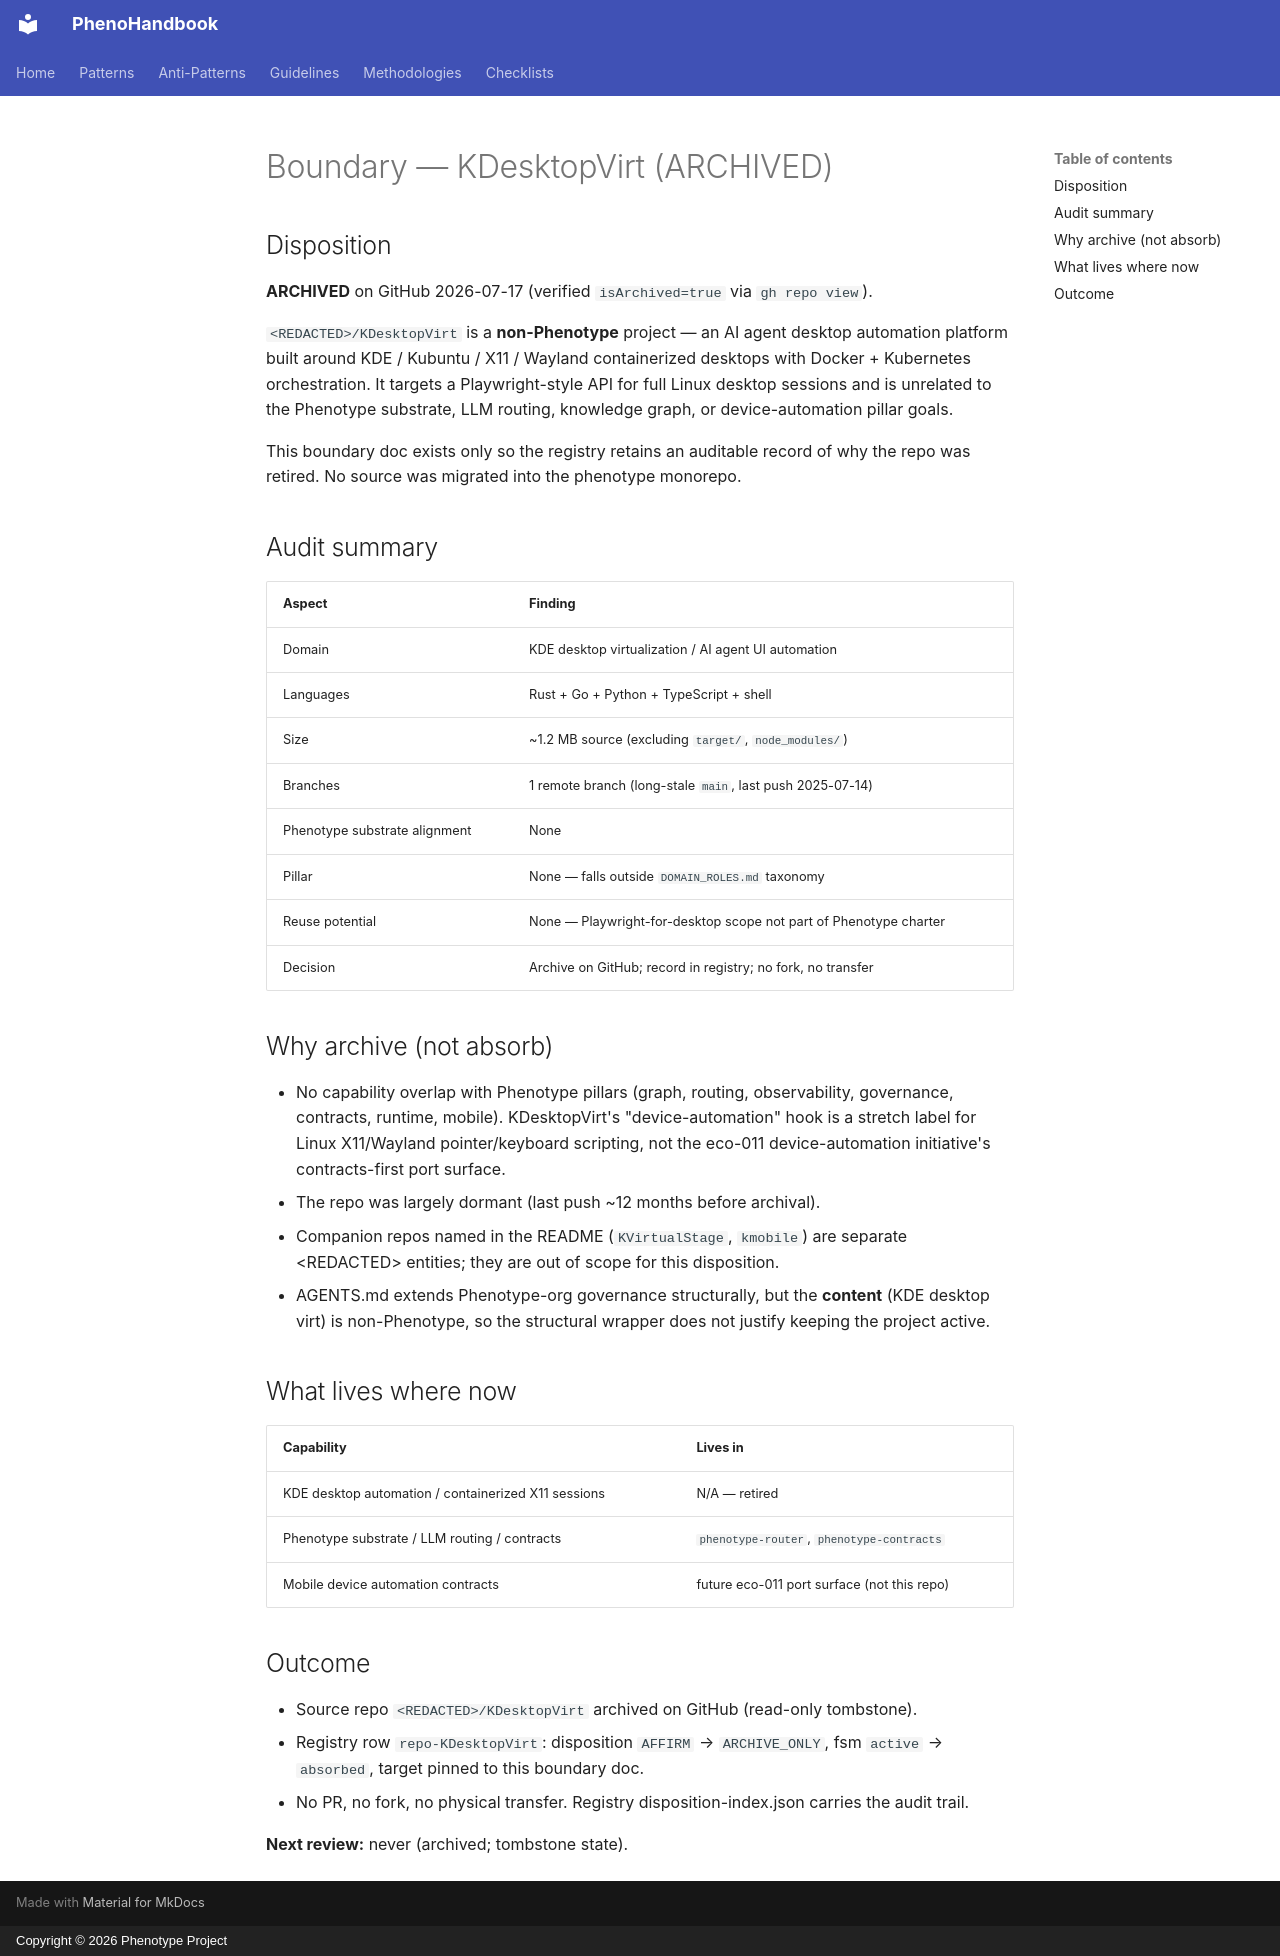

repository: KooshaPari/PhenoShared · page: boundary/KDesktopVirt/index.html · generator: mkdocs · copyright: Copyright © 2026 Phenotype Project

---
repo: "KDesktopVirt"
role: archive-only
status: archived
last_boundary_review: 2026-07-17
review_cadence: never (archived)
archive_reason: non-phenotype-content
canonical_source: null
absorbing_repo: phenotype-registry (boundary record only)
---

# Boundary — KDesktopVirt (ARCHIVED)

## Disposition

**ARCHIVED** on GitHub 2026-07-17 (verified `isArchived=true` via `gh repo view`).

`<REDACTED>/KDesktopVirt` is a **non-Phenotype** project — an AI agent desktop
automation platform built around KDE / Kubuntu / X11 / Wayland containerized
desktops with Docker + Kubernetes orchestration. It targets a Playwright-style
API for full Linux desktop sessions and is unrelated to the Phenotype substrate,
LLM routing, knowledge graph, or device-automation pillar goals.

This boundary doc exists only so the registry retains an auditable record of
why the repo was retired. No source was migrated into the phenotype monorepo.

## Audit summary

| Aspect | Finding |
|--------|---------|
| Domain | KDE desktop virtualization / AI agent UI automation |
| Languages | Rust + Go + Python + TypeScript + shell |
| Size | ~1.2 MB source (excluding `target/`, `node_modules/`) |
| Branches | 1 remote branch (long-stale `main`, last push 2025-07-14) |
| Phenotype substrate alignment | None |
| Pillar | None — falls outside `DOMAIN_ROLES.md` taxonomy |
| Reuse potential | None — Playwright-for-desktop scope not part of Phenotype charter |
| Decision | Archive on GitHub; record in registry; no fork, no transfer |

## Why archive (not absorb)

- No capability overlap with Phenotype pillars (graph, routing, observability,
  governance, contracts, runtime, mobile). KDesktopVirt's "device-automation"
  hook is a stretch label for Linux X11/Wayland pointer/keyboard scripting, not
  the eco-011 device-automation initiative's contracts-first port surface.
- The repo was largely dormant (last push ~12 months before archival).
- Companion repos named in the README (`KVirtualStage`, `kmobile`) are separate
  &lt;REDACTED&gt; entities; they are out of scope for this disposition.
- AGENTS.md extends Phenotype-org governance structurally, but the **content**
  (KDE desktop virt) is non-Phenotype, so the structural wrapper does not
  justify keeping the project active.

## What lives where now

| Capability | Lives in |
|------------|----------|
| KDE desktop automation / containerized X11 sessions | N/A — retired |
| Phenotype substrate / LLM routing / contracts | `phenotype-router`, `phenotype-contracts` |
| Mobile device automation contracts | future eco-011 port surface (not this repo) |

## Outcome

- Source repo `<REDACTED>/KDesktopVirt` archived on GitHub (read-only tombstone).
- Registry row `repo-KDesktopVirt`: disposition `AFFIRM` → `ARCHIVE_ONLY`,
  fsm `active` → `absorbed`, target pinned to this boundary doc.
- No PR, no fork, no physical transfer. Registry disposition-index.json carries
  the audit trail.

**Next review:** never (archived; tombstone state).
